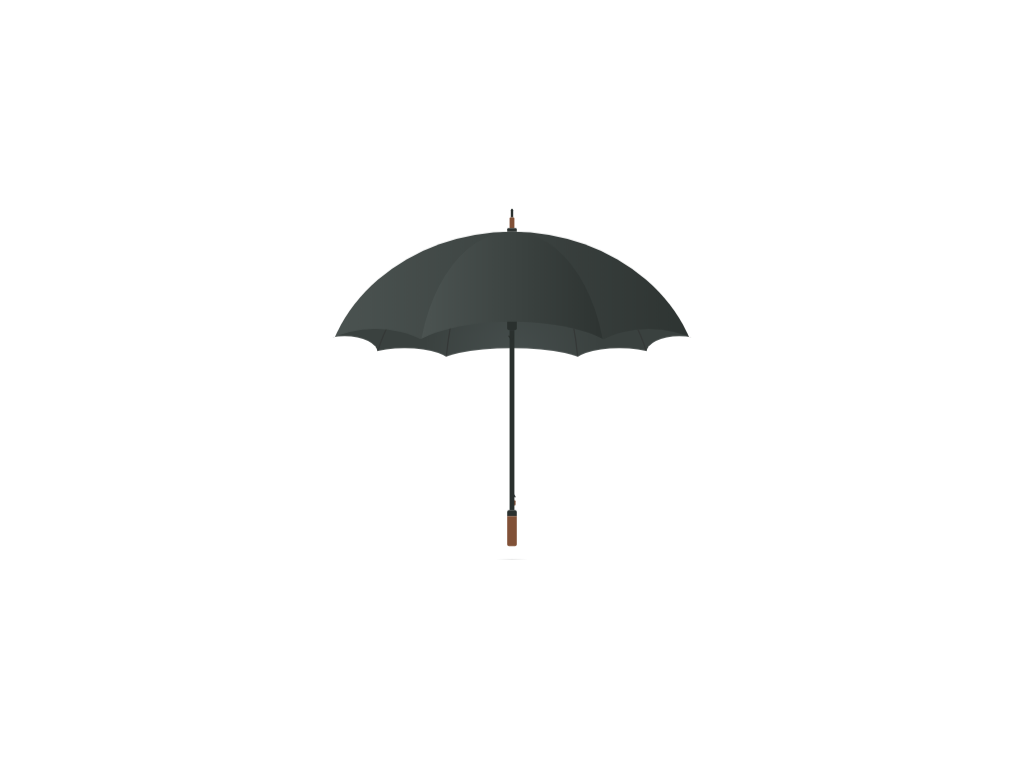

Here is a drawing made with CSS. Write the source that renders it.

<!-- file: index.html -->
<!DOCTYPE html>
<html lang="en">
  <head>
    <meta charset="UTF-8" />
    <meta http-equiv="X-UA-Compatible" content="IE=edge" />
    <meta name="viewport" content="width=device-width, initial-scale=1.0" />
    <link rel="stylesheet" href="index.css" />
    <title>Umbrella</title>
  </head>
  <body>
    <div class="main-container">
      <div class="end-top">
        <div class="unit1"></div>
        <div class="unit2"></div>
        <div class="unit3"></div>
      </div>
      <div class="canopy-container">
        <div class="outer-canopy-panels">
          <div class="panel1-panel3"></div>
          <div class="panel2"></div>
        </div>
        <div class="outer-canopy-curves">
          <div class="curve1">
            <div class="rib1"></div>
          </div>
          <div class="curve2">
            <div class="rib2-rib3"></div>
          </div>
          <div class="curve3">
            <div class="rib4"></div>
          </div>
        </div>
        <div class="inner-canopy-curves">
          <div class="curve1"></div>
          <div class="curve2"></div>
          <div class="curve3"></div>
          <div class="curve4"></div>
          <div class="curve5"></div>
        </div>
        <div class="overlay"></div>
      </div>
      <div class="frame-components">
        <div class="runner"></div>
        <div class="shaft">
          <div class="top-spring"></div>
          <div class="bottom-spring"></div>
          <div class="open-close-button"></div>
        </div>
        <div class="handle-ring"></div>
        <div class="handle"></div>
      </div>
    </div>
  </body>
</html>


/* file: index.css */
:root {
  --white-color: #fff;
  --rib-color: #353837;
  --inner-panel: #3a413f;
  --black-color: #2a302e;
  --brown-color: #815137;
  --dark-gray-color: #4c5452;
  --dark-green-color: #2d3331;
  --inner-panel-reflection: #464e4d;
}

* {
  margin: 0;
  padding: 0;
  box-sizing: border-box;
}

html,
body {
  height: 100%;
}

body {
  height: 100%;
  display: flex;
  overflow: hidden;
  position: relative;
  align-items: center;
  justify-content: center;
}

.main-container {
  width: 300px;
  display: flex;
  overflow: hidden;
  position: relative;
  align-items: center;
  flex-direction: column;
  justify-content: center;
  animation: fall 3s cubic-bezier(0.6, 0.4, 0.4, 1) forwards;
}

.end-top {
  width: 40px;
  height: 19px;
  display: flex;
  align-items: center;
  margin-bottom: -0.5px;
  flex-direction: column;
  justify-content: center;
}

.end-top .unit1 {
  width: 2px;
  height: 7px;
  border-top-left-radius: 1px;
  border-top-right-radius: 1px;
  background-color: var(--black-color);
}

.end-top .unit2 {
  width: 4px;
  height: 9px;
  border-top-left-radius: 1px;
  border-top-right-radius: 1px;
  background-color: var(--brown-color);
}

.end-top .unit3 {
  width: 8px;
  height: 3px;
  border-top-left-radius: 1px;
  border-top-right-radius: 1px;
  background-color: var(--black-color);
}

.canopy-container {
  width: 316px;
  height: 273px;
  position: relative;
}

.outer-canopy-panels .panel1-panel3 {
  top: 0;
  left: 0;
  width: 100%;
  height: 273px;
  position: absolute;
  border-radius: 50%;
  background: linear-gradient(
    90deg,
    var(--dark-gray-color) 0%,
    var(--dark-green-color) 100%
  );
}

.outer-canopy-panels .panel2 {
  top: 0;
  left: 50%;
  z-index: 0;
  width: 157px;
  height: 247px;
  position: absolute;
  border-radius: 50%;
  transform: translateX(-50%);
  background: linear-gradient(
    90deg,
    var(--dark-gray-color) 0%,
    var(--dark-green-color) 100%
  );
}

.outer-canopy-curves .curve1 {
  top: 81px;
  left: -11px;
  width: 110px;
  height: 63px;
  overflow: hidden;
  position: absolute;
  border-radius: 50%;
  background: var(--inner-panel);
}

.rib1 {
  top: -70px;
  left: 50px;
  z-index: 11;
  width: 233px;
  height: 265px;
  position: absolute;
  border-radius: 50%;
  border: var(--rib-color) 0.5px solid;
}

.outer-canopy-curves .curve2 {
  left: 50%;
  z-index: 10;
  top: 75.52px;
  width: 180px;
  height: 62.81px;
  overflow: hidden;
  position: absolute;
  border-radius: 50%;
  transform: translateX(-50%);
  background: radial-gradient(
    circle,
    var(--inner-panel-reflection) 0%,
    var(--inner-panel) 80%
  );
}

.rib2-rib3 {
  left: 50%;
  top: -70px;
  width: 112px;
  height: 240px;
  position: absolute;
  border-radius: 50%;
  transform: translateX(-50%);
  border: var(--rib-color) 0.5px solid;
}

.outer-canopy-curves .curve3 {
  top: 81px;
  right: -11px;
  width: 110px;
  height: 63px;
  overflow: hidden;
  position: absolute;
  border-radius: 50%;
  background: var(--inner-panel);
}

.rib4 {
  top: -70px;
  right: 50px;
  z-index: 11;
  width: 233px;
  height: 265px;
  position: absolute;
  border-radius: 50%;
  border: var(--rib-color) 0.5px solid;
}

.inner-canopy-curves .curve1 {
  top: 87px;
  z-index: 20;
  left: -9.3px;
  width: 55.14px;
  height: 27.22px;
  position: absolute;
  border-radius: 50%;
  background: var(--white-color);
}

.inner-canopy-curves .curve2 {
  top: 97px;
  z-index: 20;
  left: 29.08px;
  width: 78.87px;
  height: 27.22px;
  position: absolute;
  border-radius: 50%;
  background: var(--white-color);
}

.inner-canopy-curves .curve3 {
  top: 97px;
  left: 50%;
  z-index: 20;
  width: 124.23px;
  height: 27.22px;
  position: absolute;
  border-radius: 50%;
  transform: translateX(-50%);
  background: var(--white-color);
}

.inner-canopy-curves .curve4 {
  top: 97px;
  z-index: 20;
  right: 29.08px;
  width: 78.87px;
  height: 27.22px;
  position: absolute;
  border-radius: 50%;
  background: var(--white-color);
}

.inner-canopy-curves .curve5 {
  top: 87px;
  z-index: 20;
  right: -9.3px;
  width: 55.14px;
  height: 27.22px;
  position: absolute;
  border-radius: 50%;
  background: var(--white-color);
}

.overlay {
  left: 0;
  top: 105px;
  width: 100%;
  z-index: 30;
  height: 100%;
  position: absolute;
  background: var(--white-color);
}

.frame-components {
  top: 94px;
  z-index: 50;
  z-index: 50;
  display: flex;
  position: absolute;
  align-items: center;
  flex-direction: column;
}

.runner {
  width: 7.5px;
  height: 7px;
  border-bottom-left-radius: 1.5px;
  border-bottom-right-radius: 1.5px;
  background-color: var(--black-color);
}

.shaft {
  width: 3.5px;
  height: 150px;
  position: relative;
  background-color: var(--black-color);
}

.top-spring {
  top: 3px;
  right: 0;
  width: 0;
  height: 0;
  position: absolute;
  border-top: 3px solid transparent;
  transform: rotate(-35deg) scale(-1);
  border-bottom: 3px solid transparent;
  border-right: 4px solid var(--black-color);
}

.bottom-spring {
  width: 0;
  height: 0;
  bottom: 9px;
  right: -0.5px;
  position: absolute;
  transform: rotate(-35deg);
  border-top: 3px solid transparent;
  border-bottom: 3px solid transparent;
  border-right: 4px solid var(--black-color);
}

.open-close-button {
  width: 3px;
  right: -1px;
  height: 4px;
  bottom: 4px;
  z-index: -1;
  position: absolute;
  border-top-right-radius: 0.5px;
  border-bottom-right-radius: 0.5px;
  background-color: var(--brown-color);
}

.handle-ring {
  width: 7.5px;
  height: 5px;
  border-top-left-radius: 1.5px;
  border-top-right-radius: 1.5px;
  background-color: var(--black-color);
}

.handle {
  width: 7.5px;
  height: 25px;
  border-bottom-left-radius: 1.5px;
  border-bottom-right-radius: 1.5px;
  background-color: var(--brown-color);
}

@keyframes fall {
  0% {
    transform: translate(50vw, -50vh) rotate(-360deg) scale(0.5);
  }
  100% {
    transform: translate(0, 0) rotate(0) scale(1.2);
  }
}
